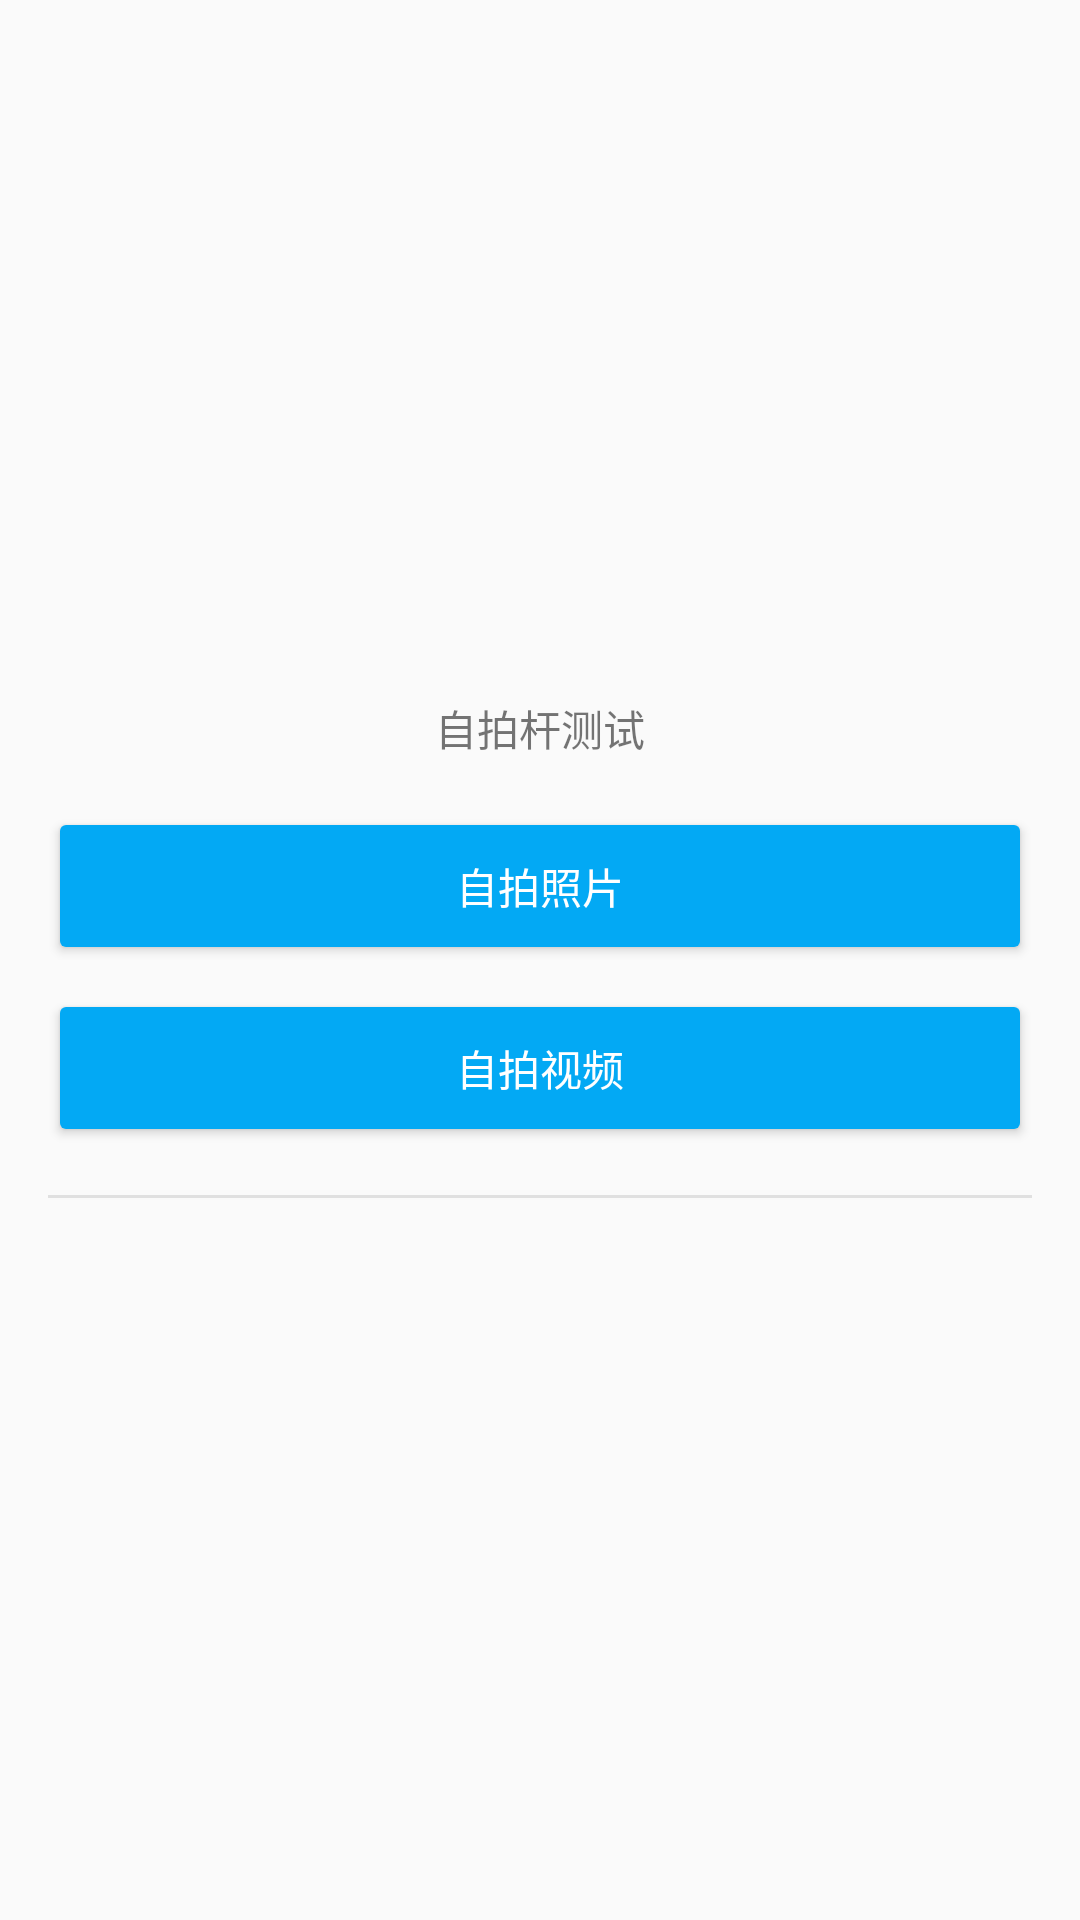

This screen was rendered from an Android layout file. Write that file and the resources it references.
<!-- AndroidManifest.xml: application theme AppTheme -->
<!-- res/layout/activity_main.xml -->
<?xml version="1.0" encoding="utf-8"?>
<FrameLayout xmlns:android="http://schemas.android.com/apk/res/android"
    xmlns:tools="http://schemas.android.com/tools"
    android:layout_width="match_parent"
    android:layout_height="match_parent">

    <LinearLayout
        android:layout_width="match_parent"
        android:layout_height="wrap_content"
        android:layout_gravity="center"
        android:orientation="vertical"
        android:padding="@dimen/activity_horizontal_margin"
        tools:ignore="UselessParent">

        <TextView
            android:layout_width="match_parent"
            android:layout_height="wrap_content"
            android:layout_marginBottom="@dimen/activity_vertical_margin"
            android:fontFamily="sans-serif-light"
            android:gravity="center"
            android:text="@string/demo_from_activity"
            tools:ignore="UnusedAttribute" />


        <Button
            android:id="@+id/launchCameraStillshot"
            android:layout_width="match_parent"
            android:layout_height="wrap_content"
            android:layout_gravity="center"
            android:layout_marginBottom="@dimen/margin_less"
            android:padding="@dimen/mcam_content_inset"
            android:text="@string/launch_camera_stillshot"
            android:theme="@style/ColoredButton" />

        <Button
            android:id="@+id/launchCamera"
            android:layout_width="match_parent"
            android:layout_height="wrap_content"
            android:layout_gravity="center"
            android:layout_marginBottom="@dimen/margin_less"
            android:padding="@dimen/mcam_content_inset"
            android:text="@string/launch_camera"
            android:theme="@style/ColoredButton" />

        <View
            android:layout_width="match_parent"
            android:layout_height="1dp"
            android:layout_marginBottom="@dimen/margin_less"
            android:layout_marginTop="@dimen/margin_less"
            android:background="#E0E0E0" />

    </LinearLayout>

</FrameLayout>
<!-- resources referenced by this layout -->
<resources>
  <dimen name="activity_horizontal_margin">16dp</dimen>
  <dimen name="activity_vertical_margin">16dp</dimen>
  <dimen name="margin_less">8dp</dimen>
  <dimen name="mcam_content_inset">16dp</dimen>
  <string name="demo_from_activity">自拍杆测试</string>
  <string name="launch_camera">自拍视频</string>
  <string name="launch_camera_stillshot">自拍照片</string>
  <style name="ColoredButton">
          <item name="colorButtonNormal">@color/colorAccent</item>
          <item name="android:textColor">#fff</item>
      </style>
  <style name="AppTheme" parent="Theme.AppCompat.Light">
          <item name="colorPrimary">@color/colorPrimary</item>
          <item name="colorPrimaryDark">@color/colorPrimaryDark</item>
          <item name="colorAccent">@color/colorAccent</item>
      </style>
  <color name="colorAccent">#03A9F4</color>
  <color name="colorPrimary">#EEEEEE</color>
  <color name="colorPrimaryDark">#BDBDBD</color>
</resources>
